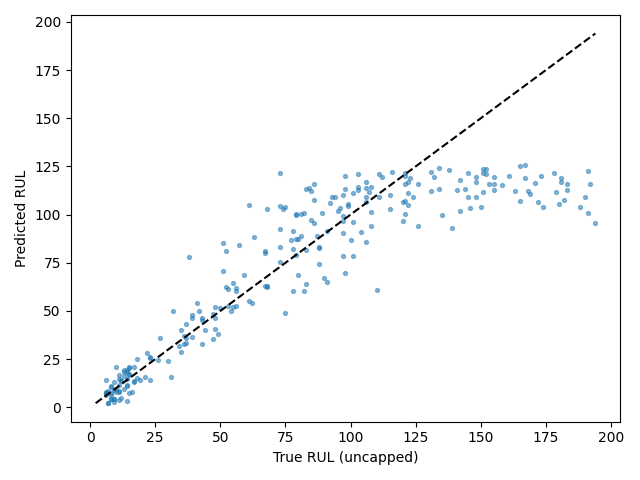

The data file committed next to this chart (first rows):
Dataset, Split, SourceSplit, unit_nr, start_cycle, end_cycle, RUL_original, RUL_capped, regime, regime_transition_count, is_padded, padding_cycles, observed_cycles, Model, Seed, Experiment, RUL_true, RUL_pred, AbsoluteError
FD002, test_terminal, test, 1, 229, 258, 18, 18, 0, 24, False, 0, 30, cnn_lstm, 4, baseline, 18, 15.13, 2.867
FD002, test_terminal, test, 2, 26, 55, 79, 79, 4, 19, False, 0, 30, cnn_lstm, 4, baseline, 79, 100.5, 21.46
FD002, test_terminal, test, 3, 136, 165, 106, 106, 5, 26, False, 0, 30, cnn_lstm, 4, baseline, 106, 109.2, 3.196
FD002, test_terminal, test, 4, 57, 86, 110, 110, 3, 26, False, 0, 30, cnn_lstm, 4, baseline, 110, 60.67, 49.33
FD002, test_terminal, test, 5, 119, 148, 15, 15, 1, 24, False, 0, 30, cnn_lstm, 4, baseline, 15, 17.44, 2.443
FD002, test_terminal, test, 6, 34, 63, 155, 125, 5, 22, False, 0, 30, cnn_lstm, 4, baseline, 155, 115.7, 39.34
FD002, test_terminal, test, 7, 155, 184, 6, 6, 1, 24, False, 0, 30, cnn_lstm, 4, baseline, 6, 7.892, 1.892
FD002, test_terminal, test, 8, 144, 173, 90, 90, 4, 25, False, 0, 30, cnn_lstm, 4, baseline, 90, 67.32, 22.68
FD002, test_terminal, test, 9, 132, 161, 11, 11, 4, 23, False, 0, 30, cnn_lstm, 4, baseline, 11, 14.51, 3.512
FD002, test_terminal, test, 10, 55, 84, 79, 79, 3, 24, False, 0, 30, cnn_lstm, 4, baseline, 79, 99.57, 20.57
FD002, test_terminal, test, 11, 133, 162, 6, 6, 4, 20, False, 0, 30, cnn_lstm, 4, baseline, 6, 7.385, 1.385
FD002, test_terminal, test, 12, 45, 74, 73, 73, 4, 21, False, 0, 30, cnn_lstm, 4, baseline, 73, 121.8, 48.84
FD002, test_terminal, test, 13, 135, 164, 30, 30, 1, 26, False, 0, 30, cnn_lstm, 4, baseline, 30, 23.95, 6.053
FD002, test_terminal, test, 14, 131, 160, 11, 11, 3, 23, False, 0, 30, cnn_lstm, 4, baseline, 11, 8.533, 2.467
FD002, test_terminal, test, 15, 136, 165, 37, 37, 0, 21, False, 0, 30, cnn_lstm, 4, baseline, 37, 43.34, 6.342
FD002, test_terminal, test, 16, 59, 88, 67, 67, 2, 25, False, 0, 30, cnn_lstm, 4, baseline, 67, 80.92, 13.92
FD002, test_terminal, test, 17, 235, 264, 68, 68, 5, 25, False, 0, 30, cnn_lstm, 4, baseline, 68, 63.17, 4.825
FD002, test_terminal, test, 18, 11, 40, 99, 99, 4, 23, False, 0, 30, cnn_lstm, 4, baseline, 99, 104.5, 5.488
FD002, test_terminal, test, 19, 143, 172, 22, 22, 4, 24, False, 0, 30, cnn_lstm, 4, baseline, 22, 28.22, 6.224
FD002, test_terminal, test, 20, 72, 101, 54, 54, 5, 21, False, 0, 30, cnn_lstm, 4, baseline, 54, 50.25, 3.753
FD002, test_terminal, test, 21, 99, 128, 97, 97, 1, 19, False, 0, 30, cnn_lstm, 4, baseline, 97, 78.41, 18.59
FD002, test_terminal, test, 22, 130, 159, 10, 10, 1, 26, False, 0, 30, cnn_lstm, 4, baseline, 10, 21.11, 11.11
FD002, test_terminal, test, 23, 20, 49, 142, 125, 2, 28, False, 0, 30, cnn_lstm, 4, baseline, 142, 101.8, 40.24
FD002, test_terminal, test, 24, 181, 210, 77, 77, 0, 25, False, 0, 30, cnn_lstm, 4, baseline, 77, 86.88, 9.879
FD002, test_terminal, test, 25, 118, 147, 88, 88, 5, 24, False, 0, 30, cnn_lstm, 4, baseline, 88, 83.24, 4.759
FD002, test_terminal, test, 26, 47, 76, 163, 125, 2, 27, False, 0, 30, cnn_lstm, 4, baseline, 163, 112.4, 50.62
FD002, test_terminal, test, 27, 39, 68, 126, 125, 4, 26, False, 0, 30, cnn_lstm, 4, baseline, 126, 116.1, 9.855
FD002, test_terminal, test, 28, 1, 23, 138, 125, 1, 18, True, 7, 23, cnn_lstm, 4, baseline, 138, 123.2, 14.83
FD002, test_terminal, test, 29, 72, 101, 83, 83, 0, 24, False, 0, 30, cnn_lstm, 4, baseline, 83, 81.77, 1.227
FD002, test_terminal, test, 30, 155, 184, 78, 78, 1, 25, False, 0, 30, cnn_lstm, 4, baseline, 78, 60.19, 17.81
FD002, test_terminal, test, 31, 94, 123, 75, 75, 1, 25, False, 0, 30, cnn_lstm, 4, baseline, 75, 104, 29.05
FD002, test_terminal, test, 32, 141, 170, 11, 11, 2, 24, False, 0, 30, cnn_lstm, 4, baseline, 11, 16.54, 5.54
FD002, test_terminal, test, 33, 106, 135, 53, 53, 1, 24, False, 0, 30, cnn_lstm, 4, baseline, 53, 61.59, 8.593
FD002, test_terminal, test, 34, 23, 52, 173, 125, 1, 25, False, 0, 30, cnn_lstm, 4, baseline, 173, 120, 53.04
FD002, test_terminal, test, 35, 48, 77, 63, 63, 1, 22, False, 0, 30, cnn_lstm, 4, baseline, 63, 88.29, 25.29
FD002, test_terminal, test, 36, 134, 163, 100, 100, 5, 22, False, 0, 30, cnn_lstm, 4, baseline, 100, 86.98, 13.02
FD002, test_terminal, test, 37, 20, 49, 151, 125, 1, 24, False, 0, 30, cnn_lstm, 4, baseline, 151, 111.7, 39.28
FD002, test_terminal, test, 38, 98, 127, 55, 55, 3, 23, False, 0, 30, cnn_lstm, 4, baseline, 55, 64.45, 9.446
FD002, test_terminal, test, 39, 120, 149, 48, 48, 2, 23, False, 0, 30, cnn_lstm, 4, baseline, 48, 46.57, 1.435
FD002, test_terminal, test, 40, 154, 183, 37, 37, 2, 24, False, 0, 30, cnn_lstm, 4, baseline, 37, 35.8, 1.197
FD002, test_terminal, test, 41, 181, 210, 44, 44, 1, 27, False, 0, 30, cnn_lstm, 4, baseline, 44, 40.31, 3.69
FD002, test_terminal, test, 42, 108, 137, 27, 27, 1, 24, False, 0, 30, cnn_lstm, 4, baseline, 27, 35.83, 8.827
FD002, test_terminal, test, 43, 155, 184, 18, 18, 5, 23, False, 0, 30, cnn_lstm, 4, baseline, 18, 25.18, 7.183
FD002, test_terminal, test, 44, 135, 164, 6, 6, 4, 23, False, 0, 30, cnn_lstm, 4, baseline, 6, 14.07, 8.074
FD002, test_terminal, test, 45, 166, 195, 15, 15, 0, 26, False, 0, 30, cnn_lstm, 4, baseline, 15, 20.84, 5.836
FD002, test_terminal, test, 46, 103, 132, 112, 112, 3, 24, False, 0, 30, cnn_lstm, 4, baseline, 112, 119.3, 7.315
FD002, test_terminal, test, 47, 52, 81, 131, 125, 4, 24, False, 0, 30, cnn_lstm, 4, baseline, 131, 112.2, 18.8
FD002, test_terminal, test, 48, 103, 132, 13, 13, 2, 24, False, 0, 30, cnn_lstm, 4, baseline, 13, 19.57, 6.57
FD002, test_terminal, test, 49, 36, 65, 122, 122, 0, 25, False, 0, 30, cnn_lstm, 4, baseline, 122, 104.9, 17.14
FD002, test_terminal, test, 50, 135, 164, 13, 13, 1, 25, False, 0, 30, cnn_lstm, 4, baseline, 13, 9.73, 3.27
FD002, test_terminal, test, 51, 8, 37, 98, 98, 4, 24, False, 0, 30, cnn_lstm, 4, baseline, 98, 119.8, 21.8
FD002, test_terminal, test, 52, 136, 165, 53, 53, 0, 25, False, 0, 30, cnn_lstm, 4, baseline, 53, 52.46, 0.5354
FD002, test_terminal, test, 53, 120, 149, 52, 52, 1, 24, False, 0, 30, cnn_lstm, 4, baseline, 52, 62.19, 10.19
FD002, test_terminal, test, 54, 45, 74, 106, 106, 1, 23, False, 0, 30, cnn_lstm, 4, baseline, 106, 116.9, 10.91
FD002, test_terminal, test, 55, 94, 123, 103, 103, 0, 19, False, 0, 30, cnn_lstm, 4, baseline, 103, 114.4, 11.37
FD002, test_terminal, test, 56, 44, 73, 152, 125, 1, 23, False, 0, 30, cnn_lstm, 4, baseline, 152, 123.6, 28.42
FD002, test_terminal, test, 57, 47, 76, 123, 123, 5, 25, False, 0, 30, cnn_lstm, 4, baseline, 123, 119.1, 3.891
FD002, test_terminal, test, 58, 218, 247, 26, 26, 3, 23, False, 0, 30, cnn_lstm, 4, baseline, 26, 24.64, 1.356
FD002, test_terminal, test, 59, 1, 22, 178, 125, 1, 15, True, 8, 22, cnn_lstm, 4, baseline, 178, 121.6, 56.39
FD002, test_terminal, test, 60, 115, 144, 73, 73, 1, 26, False, 0, 30, cnn_lstm, 4, baseline, 73, 92.68, 19.68
... 199 more rows
